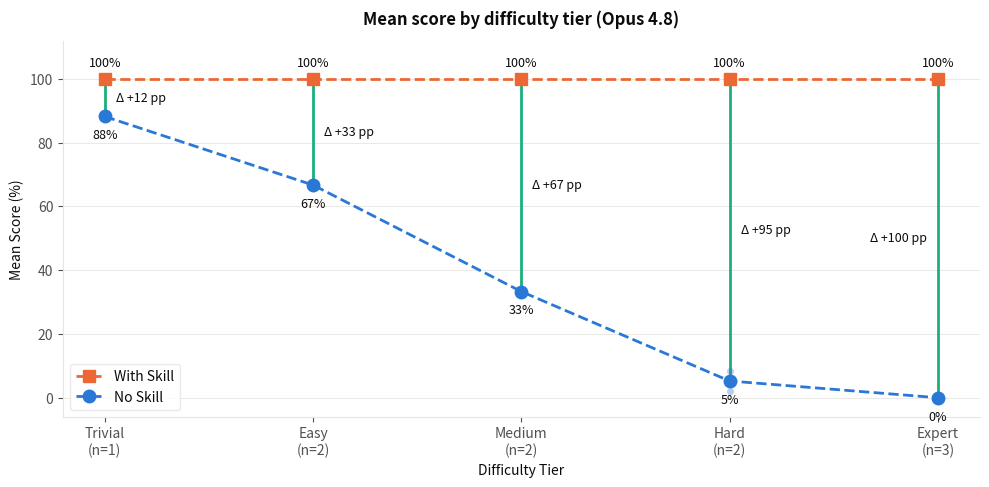

Here is the Python script that generated this plot: (Note: this script raises an exception after producing the figure.)
"""Mean graded-case score by difficulty tier, no-skill vs with-skill.

Tiers binned on unaided mean score A per task (user-fixed cut-points):
Expert A=0 exactly | Hard 0<A<0.3 | Medium 0.3-0.6 | Easy 0.6-0.8 | Trivial >0.8
Scores are graded-cases-passed / total from each run's verifier/pytest_output.txt.
"""

import matplotlib

matplotlib.use("Agg")
import matplotlib.pyplot as plt

INK = "#0b0b0b"
INK2 = "#52514e"
GRID = "#e6e5e1"
C_NOSKILL = "#2a78d6"
C_WITHSKILL = "#eb6834"
C_DELTA = "#1baf7a"

plt.rcParams.update(
    {
        "font.size": 10,
        "text.color": INK,
        "axes.labelcolor": INK,
        "xtick.color": INK2,
        "ytick.color": INK2,
        "axes.edgecolor": GRID,
        "axes.linewidth": 0.8,
        "figure.facecolor": "white",
        "axes.facecolor": "white",
    }
)

# task means (no-skill, %) grouped into the fixed tiers, easiest -> hardest
tiers = ["Trivial", "Easy", "Medium", "Hard", "Expert"]
task_means = {
    "Trivial": [88.2],
    "Easy": [66.7, 66.7],
    "Medium": [33.3, 33.3],
    "Hard": [2.2, 8.3],
    "Expert": [0.0, 0.0, 0.0],
}
no_skill = [sum(v) / len(v) for v in (task_means[t] for t in tiers)]
with_skill = [100.0] * 5
x = range(5)

fig, ax = plt.subplots(figsize=(10, 5), dpi=140)

# delta connectors: one vertical line per tier joining the two arms
for i, (lo, hi) in enumerate(zip(no_skill, with_skill)):
    ax.plot([i, i], [lo, hi], color=C_DELTA, linewidth=2,
            solid_capstyle="butt", zorder=2)
    last = i == len(no_skill) - 1
    ax.annotate(f"Δ +{hi - lo:.0f} pp", (i, (lo + hi) / 2),
                textcoords="offset points",
                xytext=(-8, 0) if last else (8, 0),
                ha="right" if last else "left",
                va="center", fontsize=9, color=INK)

ax.plot(x, with_skill, "--", color=C_WITHSKILL, linewidth=2, marker="s",
        markersize=8, label="With Skill", zorder=4)
ax.plot(x, no_skill, "--", color=C_NOSKILL, linewidth=2, marker="o",
        markersize=9, label="No Skill", zorder=4)

# individual task means, one faint dot per task
for i, t in enumerate(tiers):
    ax.scatter([i] * len(task_means[t]), task_means[t], s=26,
               color=C_NOSKILL, alpha=0.35, linewidths=0, zorder=3)

# direct value labels in ink, offset to clear the marks
for i, v in enumerate(no_skill):
    ax.annotate(f"{v:.0f}%", (i, v), textcoords="offset points",
                xytext=(0, -16), ha="center", fontsize=9, color=INK)
for i, v in enumerate(with_skill):
    ax.annotate("100%", (i, v), textcoords="offset points",
                xytext=(0, 9), ha="center", fontsize=9, color=INK)

ax.set_xticks(list(x), [f"{t}\n(n={len(task_means[t])})" for t in tiers])
ax.set_ylim(-6, 112)
ax.set_yticks(range(0, 101, 20))
ax.set_ylabel("Mean Score (%)")
ax.set_xlabel("Difficulty Tier")
ax.set_title("Mean score by difficulty tier (Opus 4.8)",
             fontweight="bold", pad=12)
ax.spines[["top", "right"]].set_visible(False)
ax.grid(axis="y", color=GRID, linewidth=0.6)
ax.set_axisbelow(True)
ax.legend(loc="lower left", frameon=True, edgecolor=GRID)

fig.tight_layout()
fig.savefig("/Users/AgisSpectre/erza-samples/assets/score_by_tier.png",
            bbox_inches="tight")
print("written")
